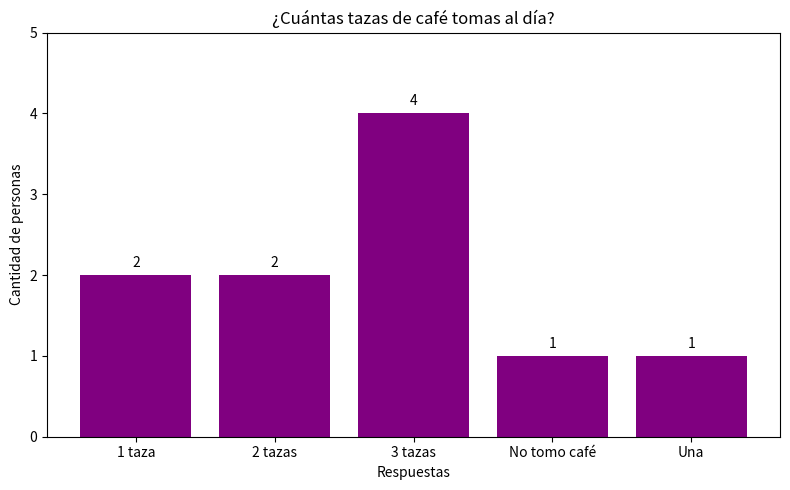

Write Python code to recreate this figure.
import matplotlib.pyplot as plt


respuestas = ["1 taza", "2 tazas", "3 tazas", "No tomo café", "Una"]
cantidades = [2, 2, 4, 1, 1]

plt.figure(figsize=(8, 5))
plt.bar(respuestas, cantidades, color='purple')


plt.title("¿Cuántas tazas de café tomas al día?")
plt.xlabel("Respuestas")
plt.ylabel("Cantidad de personas")
plt.ylim(0, max(cantidades) + 1)


for i, valor in enumerate(cantidades):
    plt.text(i, valor + 0.1, str(valor), ha='center')
    
plt.tight_layout()
plt.show()